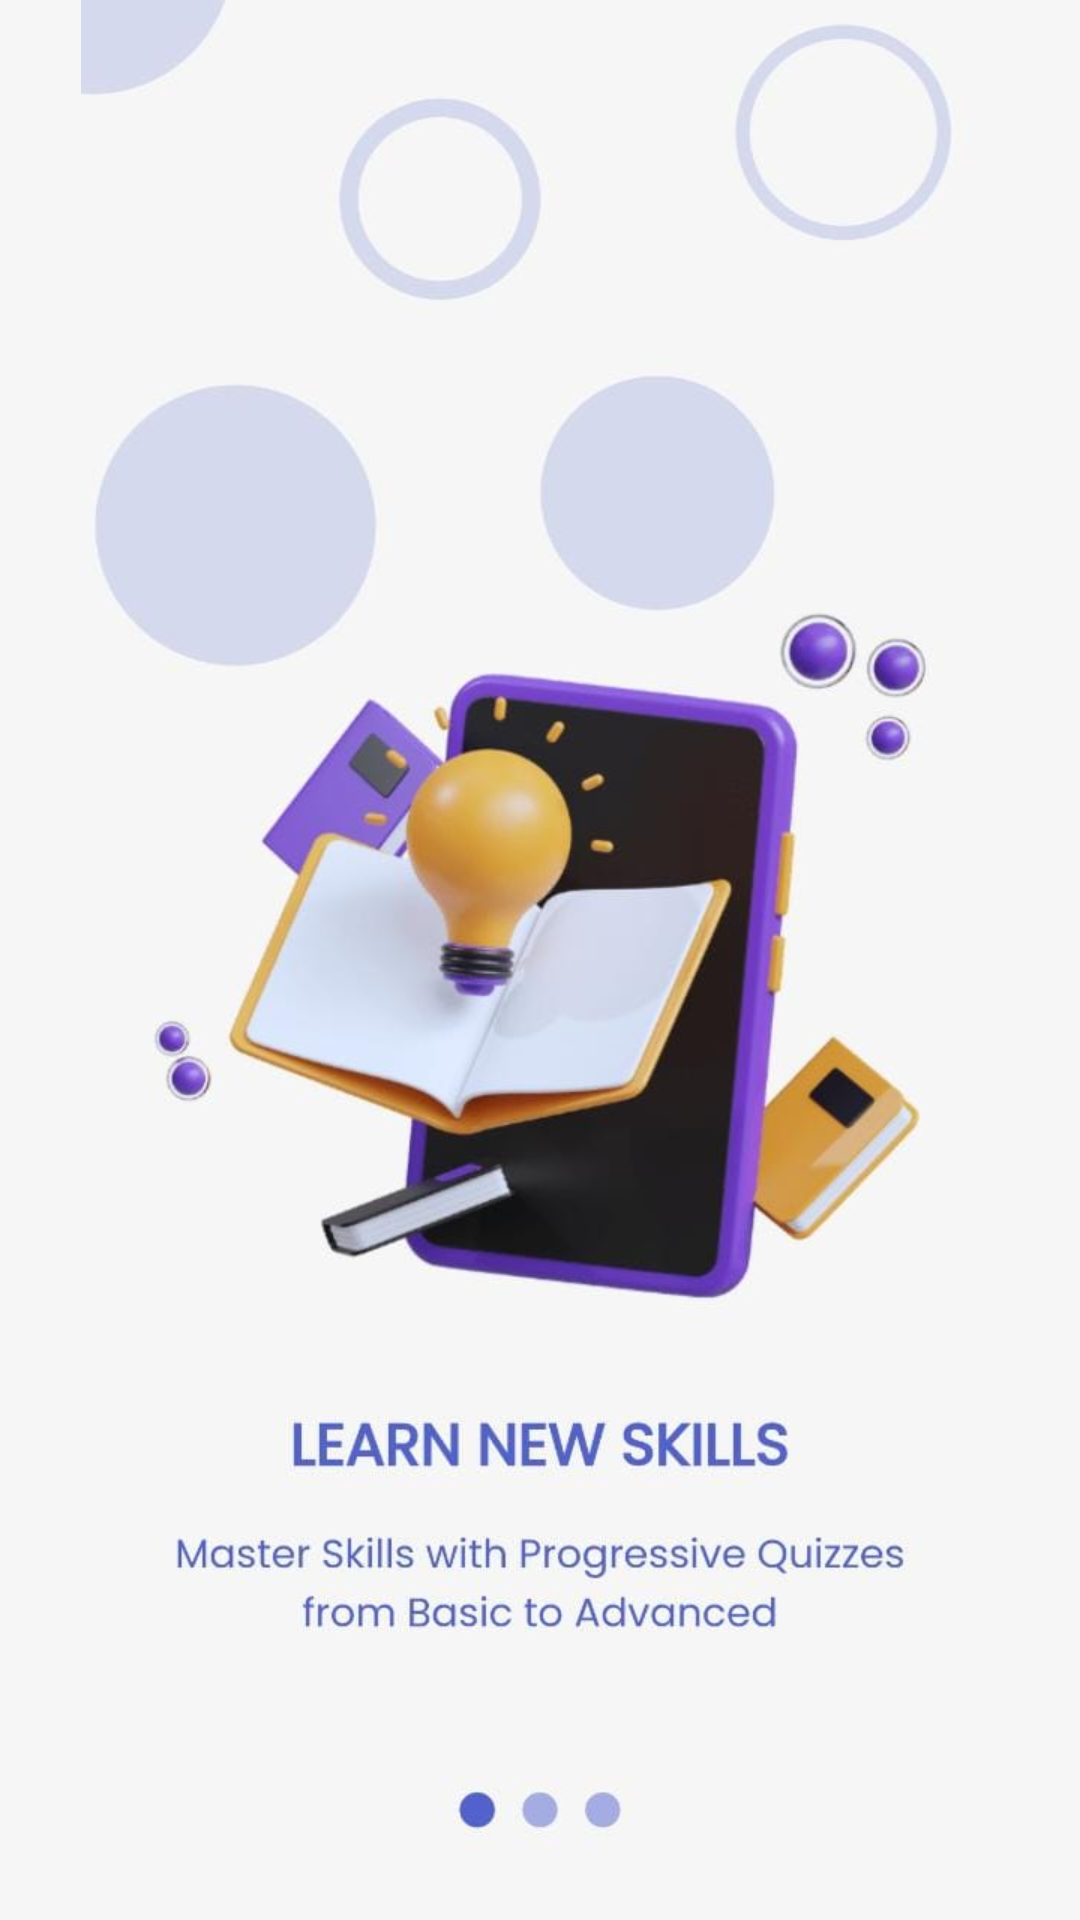

This screen was rendered from an Android layout file. Write that file and the resources it references.
<!-- AndroidManifest.xml: application theme Theme.WorkcollegeSummerTranining -->
<!-- res/layout/activity_intro.xml -->
<?xml version="1.0" encoding="utf-8"?>
<LinearLayout xmlns:android="http://schemas.android.com/apk/res/android"
    android:layout_width="match_parent"
    android:layout_height="match_parent"
    android:orientation="vertical"
    android:background="#F6F6F6"
    android:gravity="center">

    <ImageView
        android:id="@+id/imageView"
        android:layout_width="match_parent"
        android:layout_height="match_parent"
        android:src="@drawable/screen1" /> 

</LinearLayout>
<!-- resources referenced by this layout -->
<resources>
  <!-- drawable screen1: jpeg bitmap (drawable, 41093 bytes) -->
  <style name="Theme.WorkcollegeSummerTranining" parent="Base.Theme.WorkcollegeSummerTranining" />
  <style name="Base.Theme.WorkcollegeSummerTranining" parent="Theme.Material3.DayNight.NoActionBar">
          
          
      </style>
</resources>
